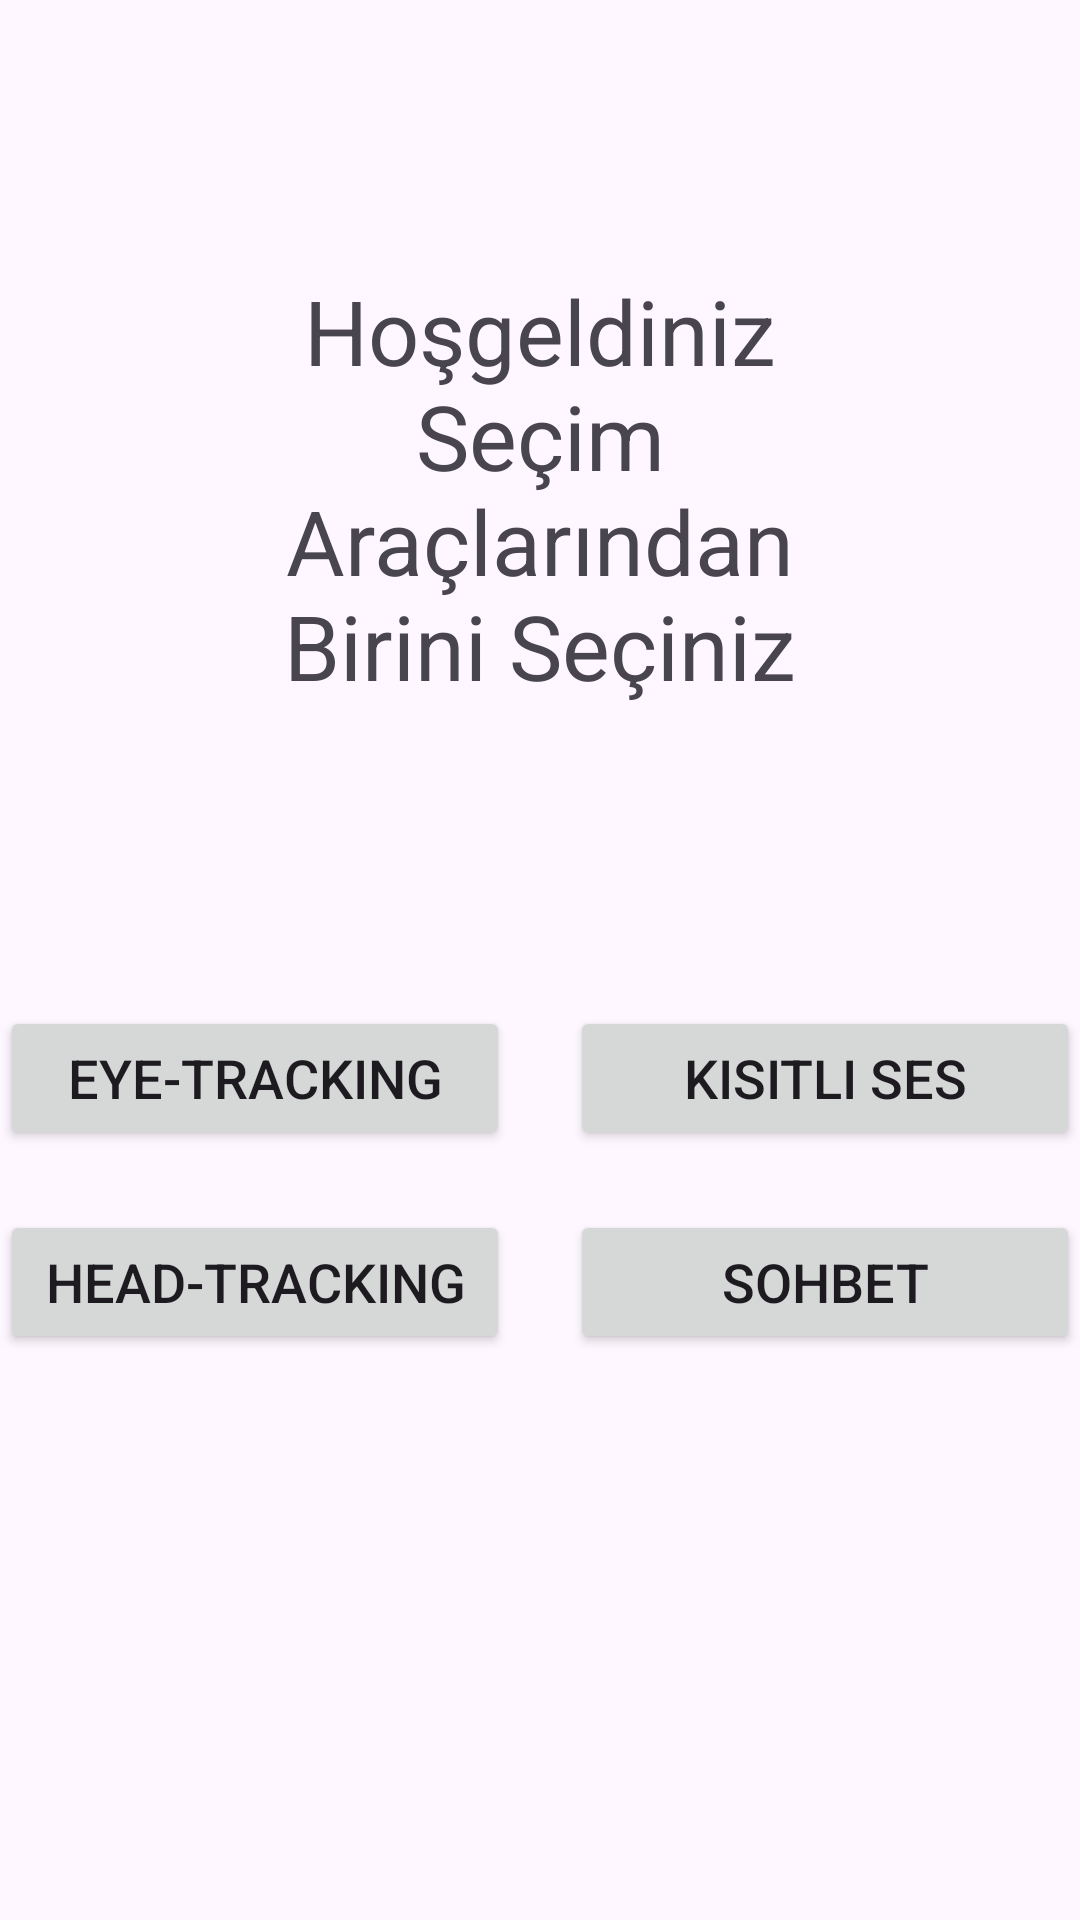

Reconstruct the res/layout file that produces this screen, plus the resources it refers to.
<!-- AndroidManifest.xml: application theme Theme.KONET -->
<!-- res/layout/activity_selected.xml -->
<LinearLayout
    xmlns:android="http://schemas.android.com/apk/res/android"
    xmlns:app="http://schemas.android.com/apk/res-auto"
    xmlns:tools="http://schemas.android.com/tools"
    android:id="@+id/main"
    android:layout_width="match_parent"
    android:orientation="vertical"
    android:layout_height="match_parent"

    tools:context=".selectActivity">
    <LinearLayout
        android:layout_width="match_parent"

        android:layout_margin="90dp"
        android:layout_height="wrap_content">
        <TextView
            android:id="@+id/textView3"
            android:layout_width="wrap_content"
            android:textSize="30dp"
            android:gravity="center"
            android:textColor="@color/red"
            android:layout_height="wrap_content"
            android:text="Hoşgeldiniz Seçim Araçlarından Birini Seçiniz" />

    </LinearLayout>
    <LinearLayout
        android:layout_width="match_parent"
        android:gravity="center"
        android:layout_height="wrap_content">
        <Button
            android:id="@+id/Eye_Tracking"
            android:layout_width="170dp"
            android:layout_margin="10dp"
            android:layout_height="wrap_content"
            android:text="Eye-Tracking"
            android:textSize="18dp"

            tools:layout_editor_absoluteX="55dp"
            tools:layout_editor_absoluteY="151dp" />

        <Button
            android:id="@+id/Kisitli_Ses"
            android:layout_width="170dp"
            android:layout_height="wrap_content"
            android:layout_margin="10dp"
            android:text="Kısıtlı Ses"
            android:textSize="18dp"
            tools:layout_editor_absoluteX="257dp"
            tools:layout_editor_absoluteY="158dp" />

    </LinearLayout>
    <LinearLayout
        android:layout_width="match_parent"
        android:gravity="center"
        android:layout_height="wrap_content">

        <Button
            android:id="@+id/Head_Tracking"
            android:layout_width="170dp"
            android:layout_height="wrap_content"
            android:text="Head-Tracking"
            android:textSize="18dp"
            android:layout_margin="10dp"
            tools:layout_editor_absoluteX="138dp"
            tools:layout_editor_absoluteY="314dp" />

        <Button
            android:id="@+id/button"
            android:layout_width="170dp"
            android:layout_height="wrap_content"
            android:text="Sohbet"
            android:textSize="18dp"
            android:layout_margin="10dp"
            tools:layout_editor_absoluteX="251dp"
            tools:layout_editor_absoluteY="306dp" />
    </LinearLayout>




</LinearLayout>
<!-- resources referenced by this layout -->
<resources>
  <style name="Theme.KONET" parent="Base.Theme.KONET" />
  <style name="Base.Theme.KONET" parent="Theme.Material3.DayNight.NoActionBar">
          
          
      </style>
</resources>
